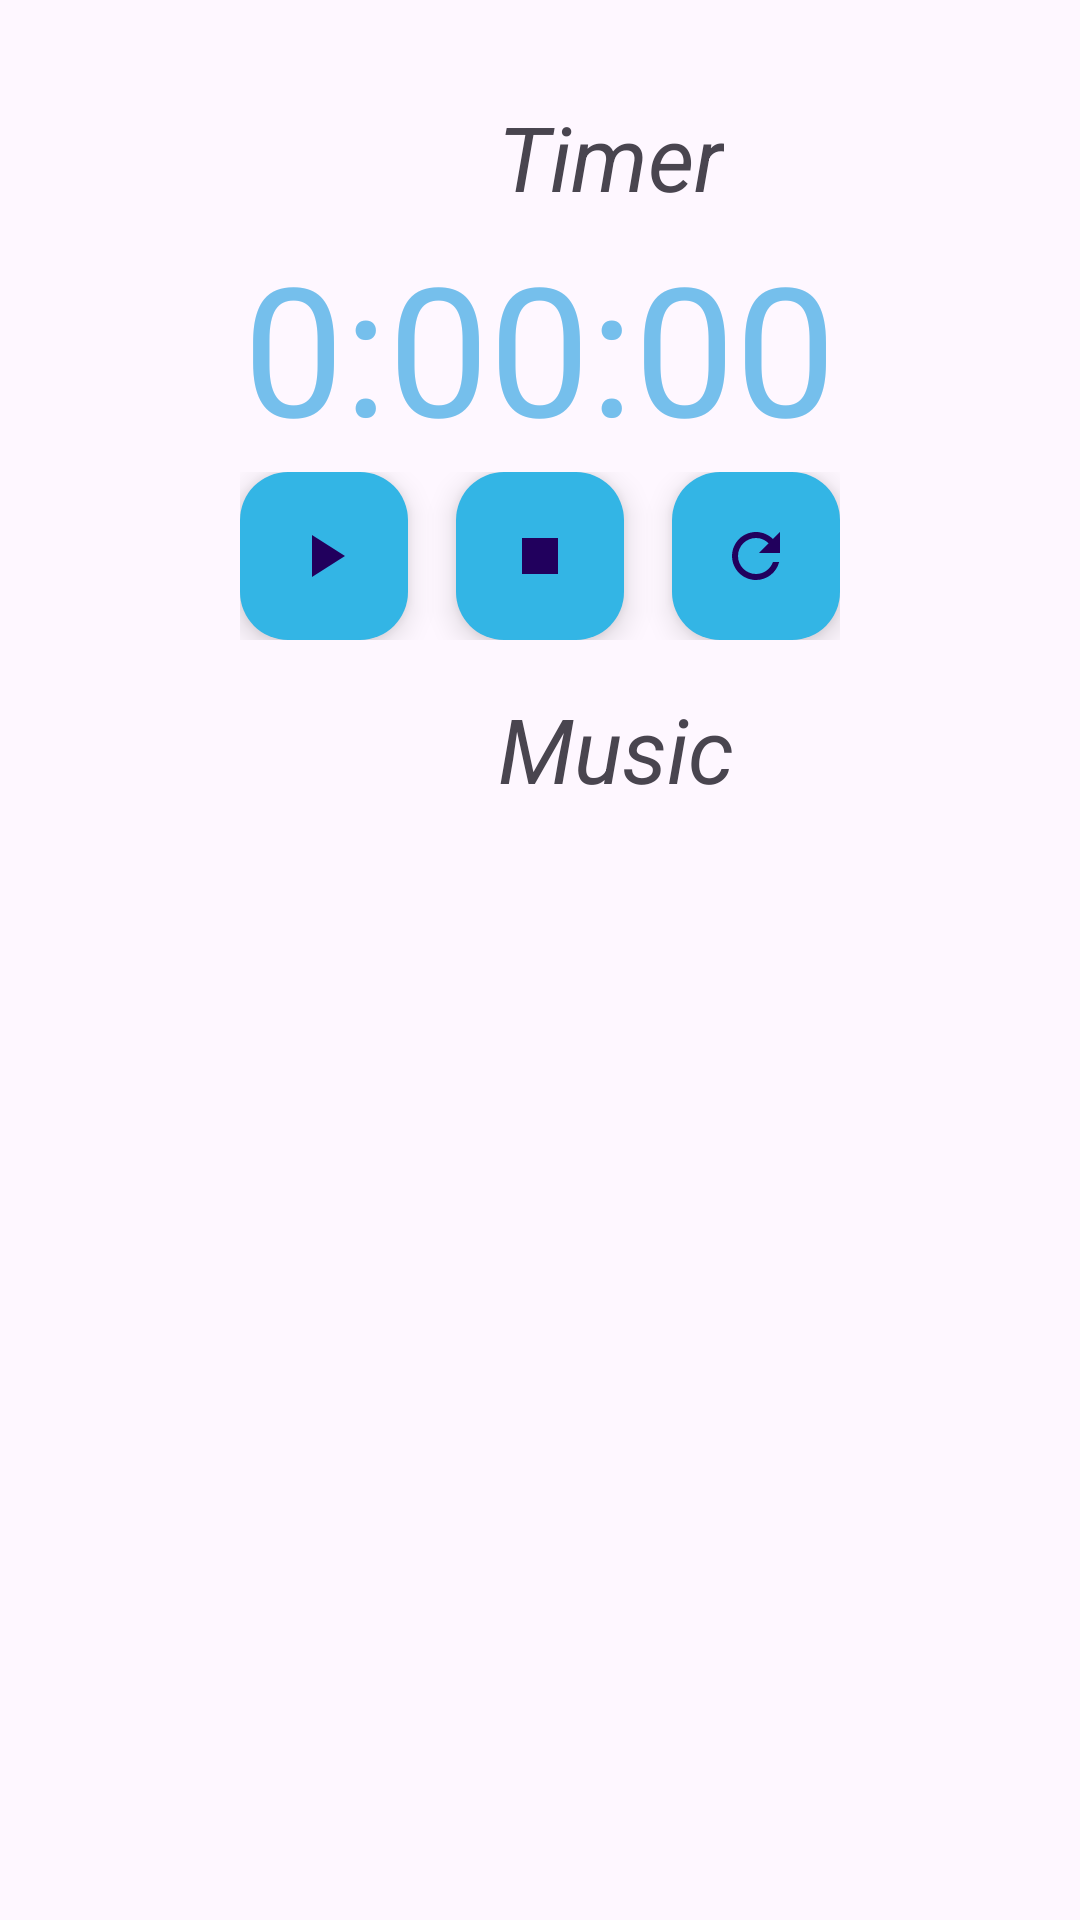

Android layout source for this screen:
<!-- AndroidManifest.xml: application theme Theme.OPSC7213_GoalIgnite -->
<!-- res/layout/fragment_timer.xml -->
<LinearLayout
    xmlns:android="http://schemas.android.com/apk/res/android"
    xmlns:app="http://schemas.android.com/apk/res-auto"
    android:layout_width="match_parent"
    android:layout_height="match_parent"
    android:orientation="vertical"
    android:padding="16dp">
    <TextView
        android:layout_width="wrap_content"
        android:layout_height="wrap_content"

        android:layout_marginTop="16dp"
        android:text="Timer"
        android:textSize="30sp"
        android:textStyle="italic"
        app:layout_constraintEnd_toEndOf="parent"
        app:layout_constraintStart_toStartOf="parent"
        app:layout_constraintTop_toTopOf="parent"
        android:layout_marginStart="150dp"/>

    <TextView
        android:id="@+id/textView10"
        android:layout_width="wrap_content"
        android:layout_height="wrap_content"
        android:layout_gravity="center"
        android:layout_marginTop="3dp"
        android:text="0:00:00"
        android:textColor="@color/baby_blue"
        android:textSize="60sp" />

    <LinearLayout
        android:layout_width="wrap_content"
        android:layout_height="wrap_content"
        android:layout_below="@id/textView10"
        android:layout_centerHorizontal="true"
        android:orientation="horizontal"
        android:layout_gravity="center"
        android:layout_marginTop="2dp">

        <com.google.android.material.floatingactionbutton.FloatingActionButton
            android:id="@+id/start"
            android:layout_width="wrap_content"
            android:layout_height="wrap_content"
            android:layout_marginEnd="16dp"
            android:backgroundTint="@android:color/holo_blue_light"
            android:src="@drawable/baseline_play_arrow_24"
            android:tooltipText="start"/>

        <com.google.android.material.floatingactionbutton.FloatingActionButton
            android:id="@+id/stop"
            android:layout_width="wrap_content"
            android:layout_height="wrap_content"
            android:layout_marginEnd="16dp"
            android:backgroundTint="@android:color/holo_blue_light"
            android:src="@drawable/baseline_stop"
            android:tooltipText="stop"/>

        <com.google.android.material.floatingactionbutton.FloatingActionButton
            android:id="@+id/reset"
            android:layout_width="wrap_content"
            android:layout_height="wrap_content"
            android:backgroundTint="@android:color/holo_blue_light"
            android:src="@drawable/baseline_refresh_24"
            android:tooltipText="reset"
            />

    </LinearLayout>
    <TextView
        android:layout_width="wrap_content"
        android:layout_height="wrap_content"

        android:layout_marginTop="16dp"
        android:text="Music"
        android:textSize="30sp"
        android:textStyle="italic"
        app:layout_constraintEnd_toEndOf="parent"
        app:layout_constraintStart_toStartOf="parent"
        app:layout_constraintTop_toTopOf="parent"
        android:layout_marginStart="150dp"/>
    <ListView
        android:id="@+id/music_list_view"
        android:layout_width="match_parent"
        android:layout_height="400dp"
        android:divider="@android:color/darker_gray"
        android:dividerHeight="1dp"
        />

</LinearLayout>
<!-- resources referenced by this layout -->
<resources>
  <color name="baby_blue">#75BFEC</color>
  <!-- drawable baseline_play_arrow_24 (drawable) -->
  <vector xmlns:android="http://schemas.android.com/apk/res/android" android:height="24dp" android:tint="#61A4D3" android:viewportHeight="24" android:viewportWidth="24" android:width="24dp">
        
      <path android:fillColor="@android:color/white" android:pathData="M8,5v14l11,-7z"/>
      
  </vector>
  <!-- drawable baseline_refresh_24 (drawable) -->
  <vector xmlns:android="http://schemas.android.com/apk/res/android" android:height="24dp" android:tint="#61A4D3" android:viewportHeight="24" android:viewportWidth="24" android:width="24dp">
        
      <path android:fillColor="@android:color/white" android:pathData="M17.65,6.35C16.2,4.9 14.21,4 12,4c-4.42,0 -7.99,3.58 -7.99,8s3.57,8 7.99,8c3.73,0 6.84,-2.55 7.73,-6h-2.08c-0.82,2.33 -3.04,4 -5.65,4 -3.31,0 -6,-2.69 -6,-6s2.69,-6 6,-6c1.66,0 3.14,0.69 4.22,1.78L13,11h7V4l-2.35,2.35z"/>
      
  </vector>
  <!-- drawable baseline_stop (drawable) -->
  <vector xmlns:android="http://schemas.android.com/apk/res/android" android:height="24dp" android:tint="#61A4D3" android:viewportHeight="24" android:viewportWidth="24" android:width="24dp">
        
      <path android:fillColor="@android:color/white" android:pathData="M6,6h12v12H6z"/>
      
  </vector>
  <style name="Theme.OPSC7213_GoalIgnite" parent="Base.Theme.OPSC7213_GoalIgnite" />
  <style name="Base.Theme.OPSC7213_GoalIgnite" parent="Theme.Material3.DayNight.NoActionBar">
          
           <item name="colorPrimary">@color/baby_blue</item>
           <item name="colorAccent">@color/baby_blue</item>
          <item name="colorContainer">@color/baby_blue</item>
          <item name="colorSecondary">@color/lavender</item>
          <item name="colorPrimaryVariant">@color/lavender</item>
      </style>
  <color name="lavender">#8692F7</color>
</resources>
